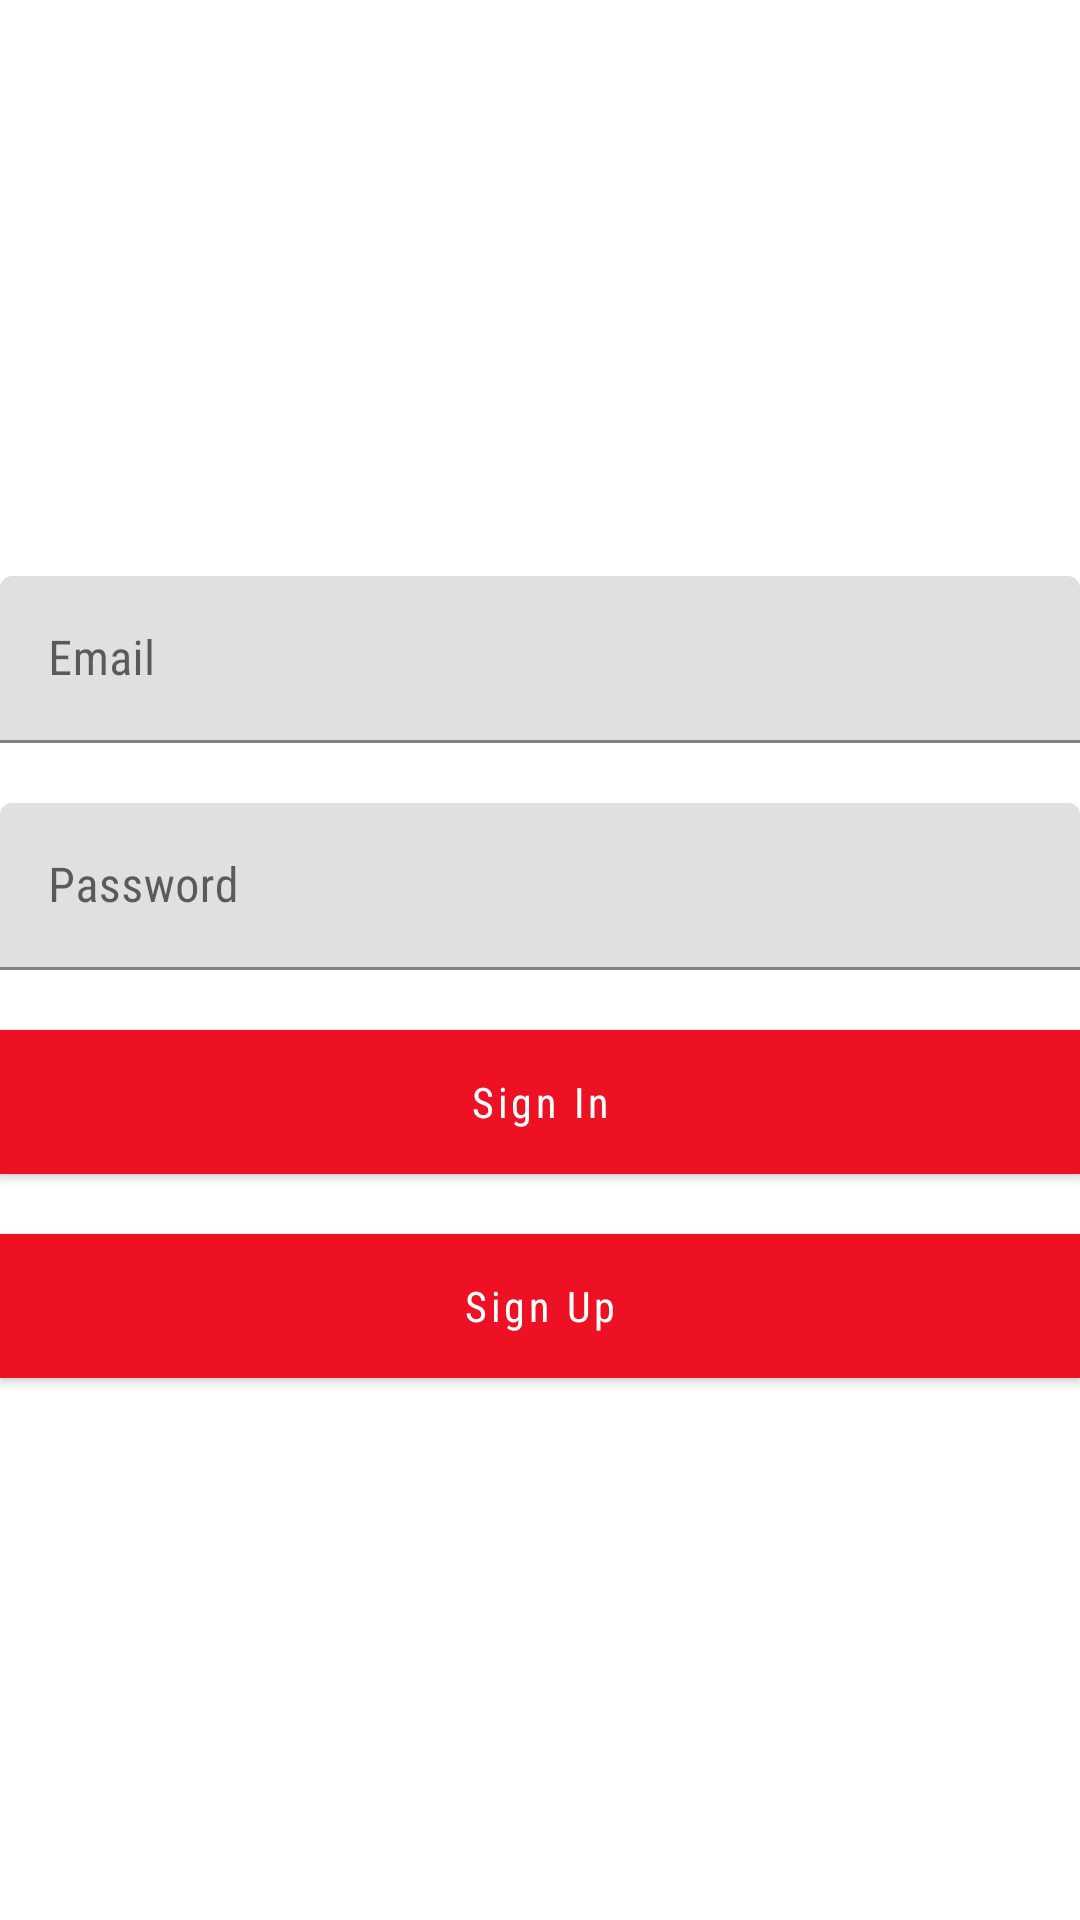

This screen was rendered from an Android layout file. Write that file and the resources it references.
<!-- AndroidManifest.xml: application theme AppTheme -->
<!-- res/layout/activity_main.xml -->
<?xml version="1.0" encoding="utf-8"?>
<androidx.constraintlayout.widget.ConstraintLayout xmlns:android="http://schemas.android.com/apk/res/android"
    xmlns:app="http://schemas.android.com/apk/res-auto"
    xmlns:tools="http://schemas.android.com/tools"
    android:layout_width="match_parent"
    android:layout_height="match_parent"
    android:layout_margin="20dp"
    tools:context=".login.SignInActivity">

    <com.google.android.material.textfield.TextInputLayout
        android:layout_width="0dp"
        android:id="@+id/et_name"
        android:layout_height="wrap_content"
        app:layout_constraintLeft_toLeftOf="parent"
        app:layout_constraintRight_toRightOf="parent"
        app:layout_constraintTop_toTopOf="@id/hr_guidline">

        <com.google.android.material.textfield.TextInputEditText
            android:layout_width="match_parent"
            android:id="@+id/et_name_ed"
            android:layout_height="wrap_content"
            android:hint="Email" />
    </com.google.android.material.textfield.TextInputLayout>

    <com.google.android.material.textfield.TextInputLayout
        android:layout_width="0dp"
        android:id="@+id/et_password"
        android:layout_height="wrap_content"
        android:layout_marginTop="20dp"
        app:layout_constraintLeft_toLeftOf="parent"
        app:layout_constraintRight_toRightOf="parent"
        app:layout_constraintTop_toBottomOf="@id/et_name">
    <com.google.android.material.textfield.TextInputEditText
        android:layout_width="match_parent"
        android:layout_height="wrap_content"
        android:hint="Password"
        android:id="@+id/et_password_ed"

        android:inputType="textPassword"/>
    </com.google.android.material.textfield.TextInputLayout>

    <com.google.android.material.button.MaterialButton
        android:id="@+id/btn_signIn"
        android:layout_width="0dp"
        android:layout_height="wrap_content"
        android:layout_marginTop="20dp"
        android:background="@color/colorPrimary"
        android:text="Sign In"
        android:textAllCaps="false"
        android:textColor="@color/white"
        app:cornerRadius="20dp"
        app:layout_constraintEnd_toEndOf="parent"
        app:layout_constraintStart_toStartOf="parent"
        app:layout_constraintTop_toBottomOf="@id/et_password" />

    <com.google.android.material.button.MaterialButton
        android:id="@+id/btn_signUp"
        android:layout_width="0dp"
        android:layout_height="wrap_content"
        android:layout_marginTop="20dp"
        android:background="@color/colorPrimary"
        android:text="Sign Up"
        android:textAllCaps="false"
        android:textColor="@color/white"
        app:cornerRadius="20dp"
        app:layout_constraintEnd_toEndOf="parent"
        app:layout_constraintStart_toStartOf="parent"
        app:layout_constraintTop_toBottomOf="@id/btn_signIn" />

    <androidx.constraintlayout.widget.Guideline
        android:layout_width="wrap_content"
        android:layout_height="wrap_content"
        android:orientation="horizontal"
        android:id="@+id/hr_guidline"
        app:layout_constraintGuide_percent="0.3"
        />

    <include layout="@layout/progress" />
</androidx.constraintlayout.widget.ConstraintLayout>
<!-- res/layout/progress.xml (included above) -->
<?xml version="1.0" encoding="utf-8"?>
<ProgressBar xmlns:app="http://schemas.android.com/apk/res-auto"
    xmlns:android="http://schemas.android.com/apk/res/android"
    xmlns:tools="http://schemas.android.com/tools"
    android:id="@+id/progress"
    android:visibility="gone"
    android:layout_width="wrap_content"
    android:layout_height="wrap_content"
    app:layout_constraintStart_toStartOf="parent"
    app:layout_constraintTop_toTopOf="parent"
    app:layout_constraintEnd_toEndOf="parent"
    app:layout_constraintBottom_toBottomOf="parent"
    tools:showIn="@layout/activity_main" />
<!-- resources referenced by this layout -->
<resources>
  <color name="colorPrimary">#ED1123</color>
  <color name="white">#fff</color>
  <style name="AppTheme" parent="Theme.MaterialComponents.Light">
          
          <item name="colorPrimary">#ED1123</item>
          <item name="colorPrimaryDark">#780012</item>
          <item name="colorAccent">#0340DA</item>
          <item name="fontFamily">sans-serif-condensed</item>
          <item name="android:toolbarStyle">@color/colorAccent</item>
              <item name="android:actionBarStyle">@style/MyTheme.ActionBarStyle</item>
  
          </style>
  <color name="colorAccent">#0340DA</color>
  <style name="MyTheme.ActionBarStyle" parent="@android:style/Widget.Holo.Light.ActionBar">
          <item name="android:titleTextStyle">@style/MyTheme.ActionBar.TitleTextStyle</item>
      </style>
  <style name="MyTheme.ActionBar.TitleTextStyle" parent="@android:style/TextAppearance.Holo.Widget.ActionBar.Title">
          <item name="android:textColor">@color/white</item>
      </style>
</resources>
